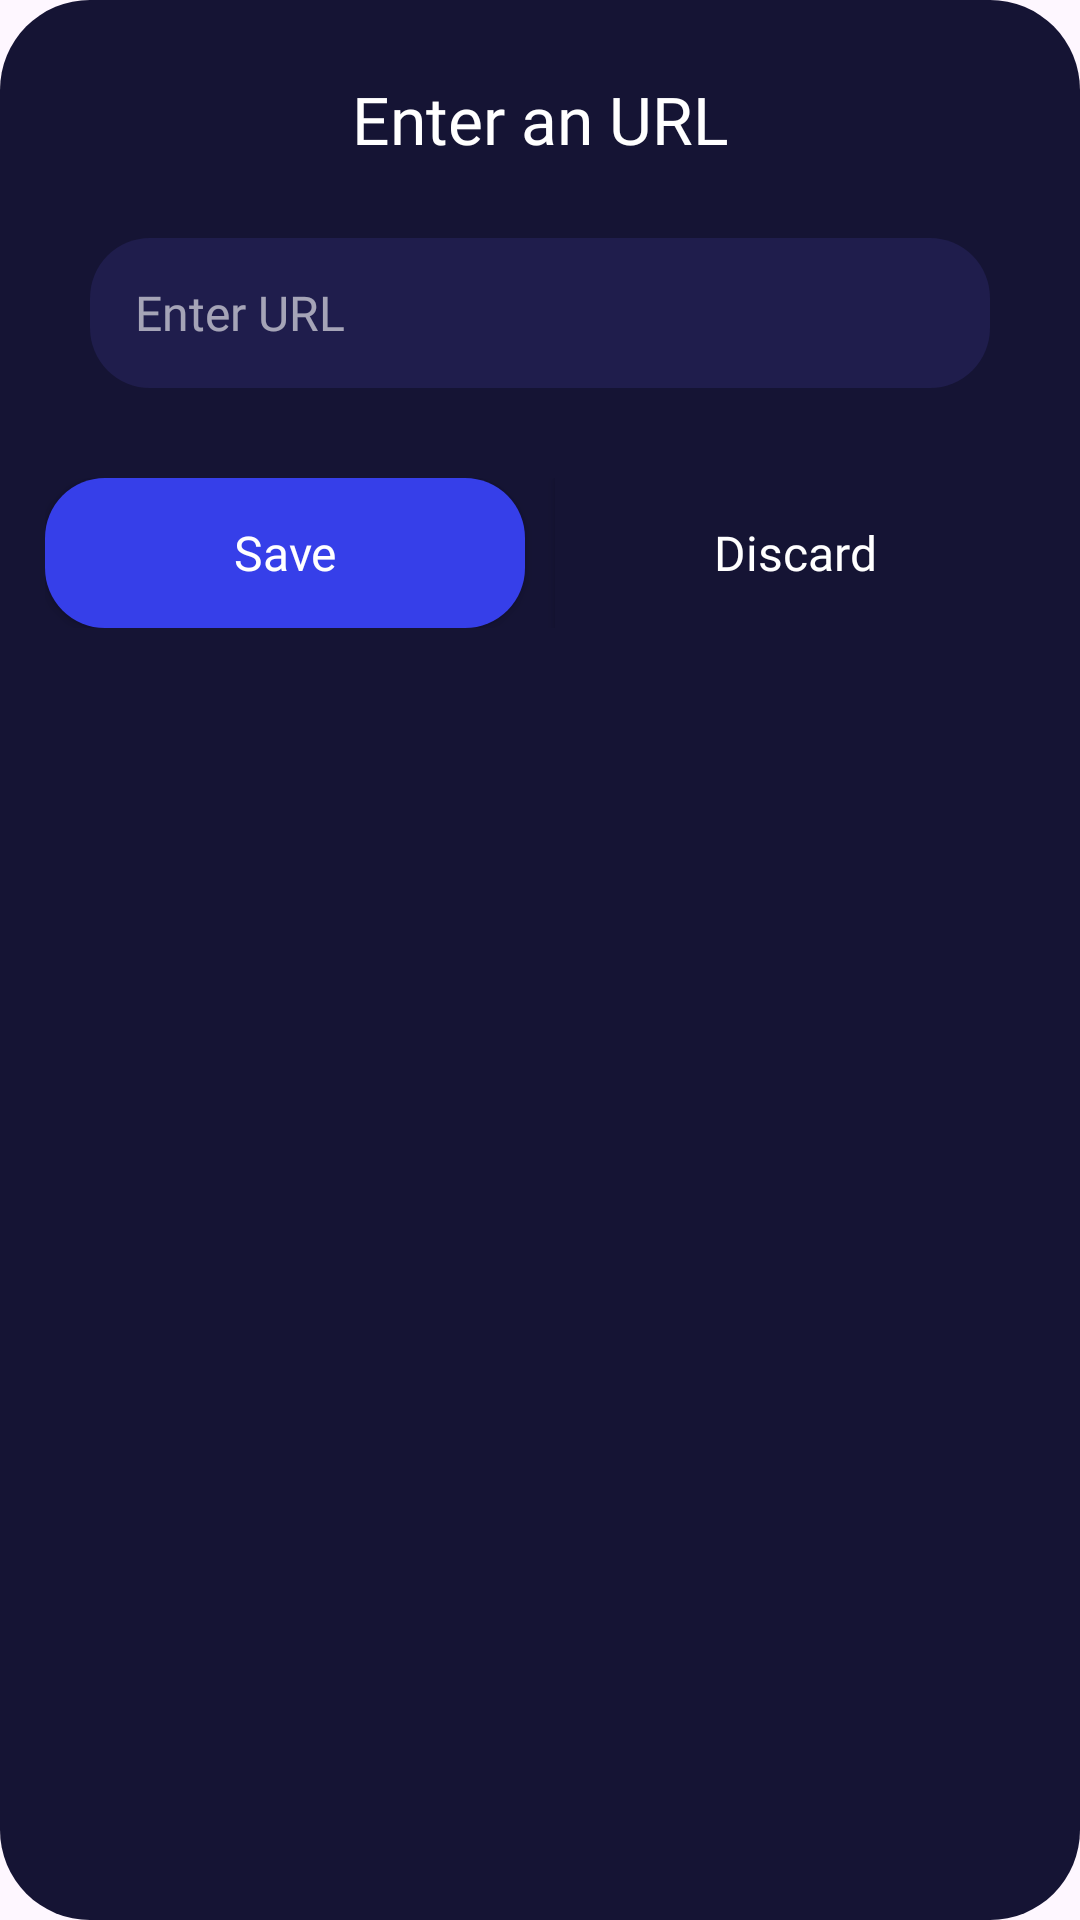

Here is an Android app screen rendered from its layout file. Give the layout XML and the strings, colors and styles it references.
<!-- AndroidManifest.xml: application theme Theme.Tasker -->
<!-- res/layout/url_input.xml -->
<?xml version="1.0" encoding="utf-8"?>
<RelativeLayout xmlns:android="http://schemas.android.com/apk/res/android"
    android:layout_width="match_parent"
    android:layout_height="wrap_content"
    android:layout_centerVertical="true"
    android:background="@drawable/enter_url_bg"
    android:padding="15dp">

    <TextView
        android:id="@+id/referal_heading"
        android:layout_width="match_parent"
        android:layout_height="wrap_content"
        android:layout_marginTop="10dp"
        android:layout_marginBottom="25dp"
        android:fontFamily="@font/source_sans_semibold"
        android:text="Enter an URL"
        android:textAlignment="center"
        android:textColor="@color/white"
        android:textSize="22dp" />

    <EditText
        android:id="@+id/referal_url_input"
        android:layout_width="match_parent"
        android:layout_height="50dp"
        android:layout_below="@id/referal_heading"
        android:layout_marginHorizontal="15dp"
        android:background="@drawable/input_bg2"
        android:fontFamily="@font/source_sans"
        android:hint="Enter URL"
        android:inputType="textLongMessage"
        android:paddingHorizontal="15dp"
        android:textColor="@color/white"
        android:textColorHint="@color/transucent_white"
        android:textSize="16dp" />

    <LinearLayout
        android:id="@+id/referal_button_layout"
        android:layout_width="match_parent"
        android:layout_height="wrap_content"
        android:layout_below="@id/referal_url_input"
        android:layout_marginTop="30dp"
        android:weightSum="2">

        <androidx.appcompat.widget.AppCompatButton
            android:id="@+id/referal_save_button"
            android:layout_width="match_parent"
            android:layout_height="50dp"
            android:layout_marginRight="5dp"
            android:layout_weight="1"
            android:background="@drawable/button_bg2"
            android:fontFamily="@font/source_sans_semibold"
            android:text="Save"
            android:textAllCaps="false"
            android:textColor="@color/white"
            android:textSize="16dp" />

        <androidx.appcompat.widget.AppCompatButton
            android:id="@+id/referal_discard_button"
            android:layout_width="match_parent"
            android:layout_height="50dp"
            android:layout_marginLeft="5dp"
            android:layout_weight="1"
            android:background="@color/background"
            android:fontFamily="@font/source_sans_semibold"
            android:text="Discard"
            android:textAllCaps="false"
            android:textColor="@color/white"
            android:textSize="16dp" />
    </LinearLayout>


</RelativeLayout>
<!-- resources referenced by this layout -->
<resources>
  <color name="background">#FF151434</color>
  <color name="transucent_white">#99FFFFFF</color>
  <color name="white">#FFFFFFFF</color>
  <!-- drawable button_bg2 (drawable) -->
  <?xml version="1.0" encoding="utf-8"?>
  <shape xmlns:android="http://schemas.android.com/apk/res/android">
      <solid android:color="@color/card_blue"/>
      <corners android:radius="20dp"/>
  
  
  </shape>
  <!-- drawable enter_url_bg (drawable) -->
  <?xml version="1.0" encoding="utf-8"?>
  <shape xmlns:android="http://schemas.android.com/apk/res/android">
      <solid android:color="@color/background"/>
      <corners android:radius="30dp"/>
  </shape>
  <!-- drawable input_bg2 (drawable) -->
  <?xml version="1.0" encoding="utf-8"?>
  <shape xmlns:android="http://schemas.android.com/apk/res/android">
      <corners android:radius="20dp"/>
      <solid android:color="@color/card_color"/>
  
  </shape>
  <style name="Theme.Tasker" parent="Base.Theme.Tasker" />
  <color name="card_blue">#FF363fe9</color>
  <color name="card_color">#FF1f1d4c</color>
  <style name="Base.Theme.Tasker" parent="Theme.Material3.DayNight.NoActionBar">
          
          
      </style>
</resources>
